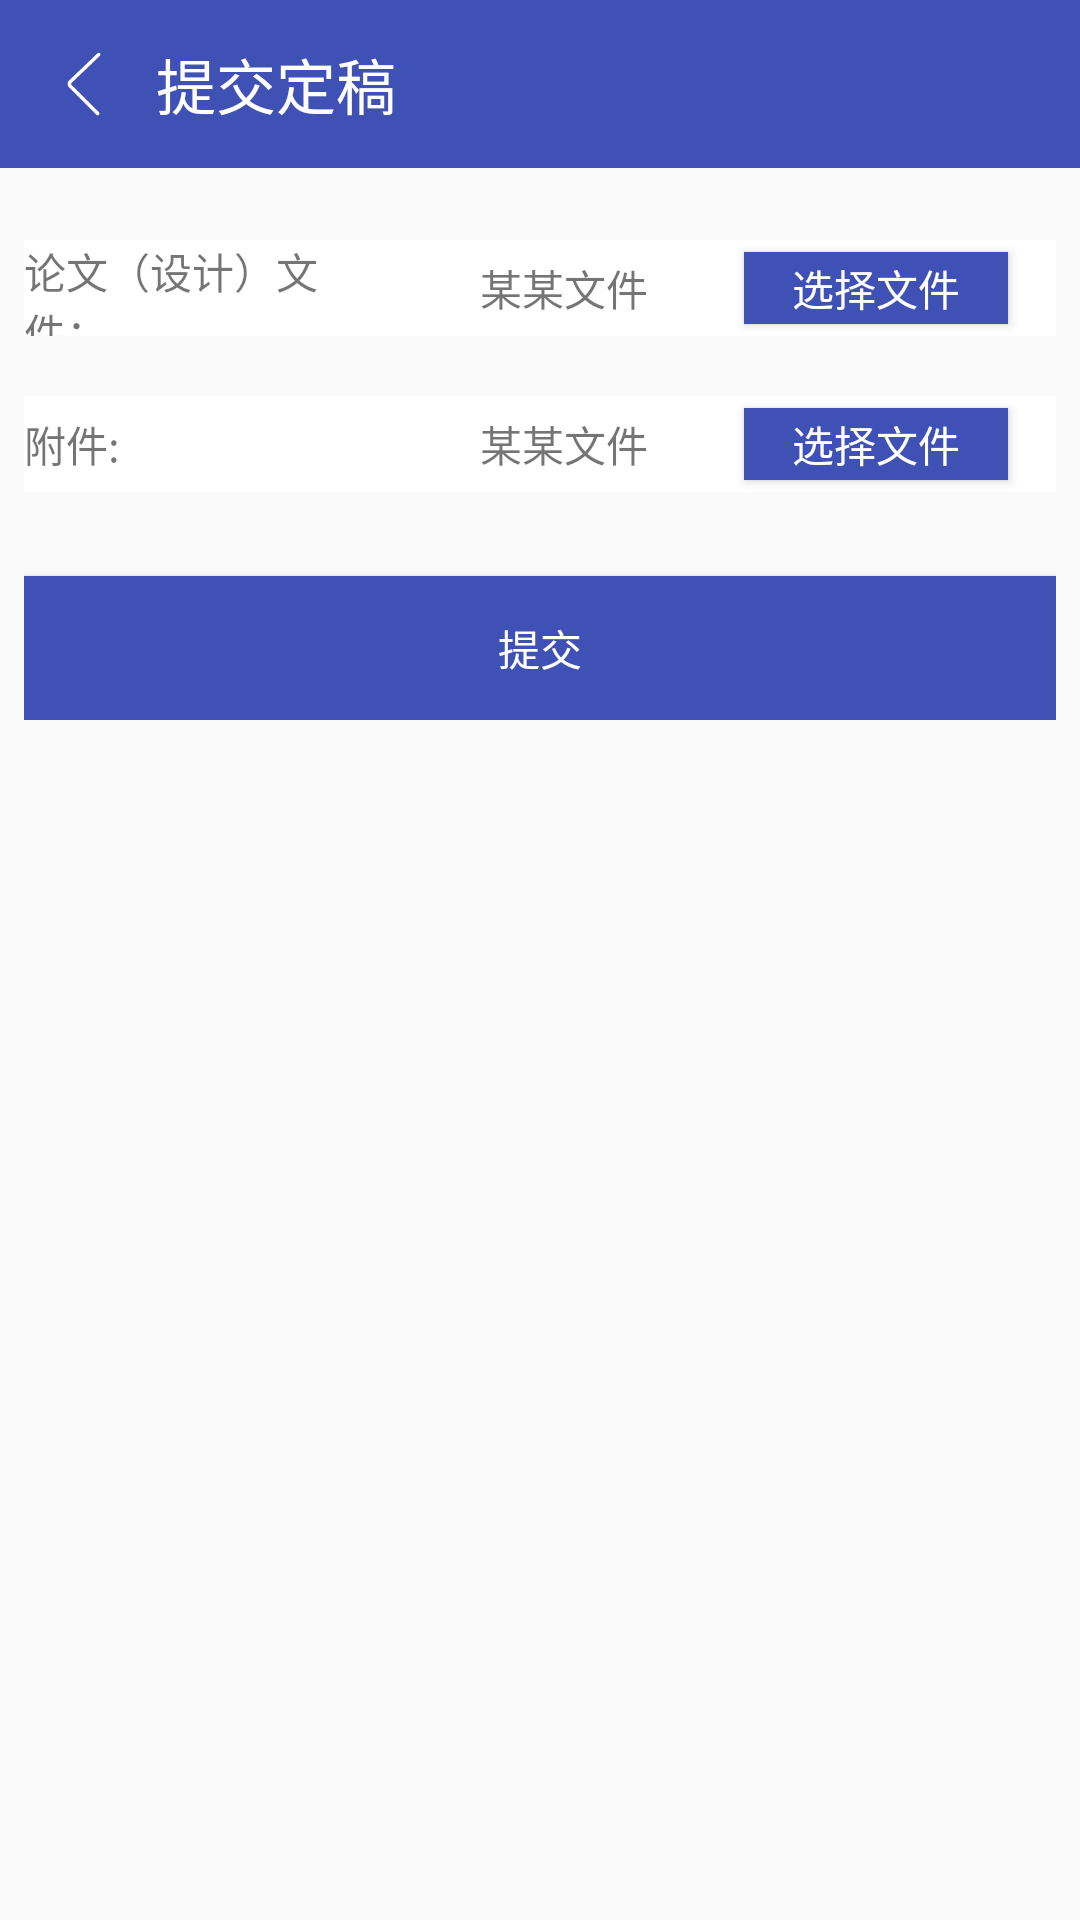

Produce the Android XML layout that renders to this screen, including the resource entries it uses.
<!-- AndroidManifest.xml: application theme AppTheme -->
<!-- res/layout/activity_dinggao.xml -->
<?xml version="1.0" encoding="utf-8"?>
<LinearLayout
    xmlns:android="http://schemas.android.com/apk/res/android"
    android:orientation="vertical"
    android:layout_width="match_parent"
    android:layout_height="match_parent">

    <LinearLayout
        android:layout_width="match_parent"
        android:layout_height="?attr/actionBarSize"
        android:orientation="horizontal"
        android:background="@color/colorPrimary">

        <ImageView
            android:id="@+id/im_back"
            android:layout_width="24dp"
            android:layout_height="24dp"
            android:layout_marginLeft="16dp"
            android:layout_gravity="center_vertical"
            android:src="@drawable/arrowleft"/>

        <TextView
            android:id="@+id/tv_title"
            android:layout_width="wrap_content"
            android:layout_height="wrap_content"
            android:layout_marginLeft="12dp"
            android:text="提交定稿"
            android:textSize="20sp"
            android:textColor="@color/colorWhite"
            android:layout_gravity="center_vertical"/>

    </LinearLayout>


    <ScrollView
        android:id="@+id/scroll_view"
        android:layout_width="match_parent"
        android:layout_height="match_parent">

        <LinearLayout
            android:orientation="vertical"
            android:layout_width="match_parent"
            android:layout_height="match_parent"
            android:padding="8dp">

            <LinearLayout
                android:orientation="horizontal"
                android:layout_width="match_parent"
                android:layout_height="32dp"
                android:layout_marginTop="16dp"
                android:layout_marginBottom="4dp"
                android:background="@color/colorWhite">

                <TextView
                    android:layout_weight="1"
                    android:layout_width="0dp"
                    android:layout_height="wrap_content"
                    android:layout_gravity="center_vertical"
                    android:text="论文（设计）文件："/>

                <TextView
                    android:id="@+id/tv_lunwen"
                    android:layout_weight="1"
                    android:layout_width="0dp"
                    android:layout_height="wrap_content"
                    android:gravity="center"
                    android:layout_gravity="center_vertical"
                    android:text="某某文件"/>

                <Button
                    android:id="@+id/bt_lunwen"
                    android:layout_width="wrap_content"
                    android:layout_height="24dp"
                    android:layout_marginRight="16dp"
                    android:layout_gravity="center_vertical"
                    android:text="选择文件"
                    android:textColor="@color/colorWhite"
                    android:background="@color/colorPrimary" />

            </LinearLayout>

            <LinearLayout
                android:orientation="horizontal"
                android:layout_width="match_parent"
                android:layout_height="32dp"
                android:layout_marginTop="16dp"
                android:layout_marginBottom="4dp"
                android:background="@color/colorWhite">

                <TextView
                    android:layout_weight="1"
                    android:layout_width="0dp"
                    android:layout_height="wrap_content"
                    android:layout_gravity="center_vertical"
                    android:text="附件:"/>

                <TextView
                    android:id="@+id/tv_fujian"
                    android:layout_weight="1"
                    android:layout_width="0dp"
                    android:layout_height="wrap_content"
                    android:layout_gravity="center_vertical"
                    android:gravity="center"
                    android:text="某某文件"/>

                <Button
                    android:id="@+id/bt_fujian"
                    android:layout_width="wrap_content"
                    android:layout_height="24dp"
                    android:layout_marginRight="16dp"
                    android:text="选择文件"
                    android:gravity="center"
                    android:layout_gravity="center_vertical"
                    android:textColor="@color/colorWhite"
                    android:background="@color/colorPrimary" />

            </LinearLayout>

            <Button
                android:id="@+id/bt_tijiao"
                android:layout_width="match_parent"
                android:layout_height="wrap_content"
                android:layout_marginTop="24dp"
                android:text="提交"
                android:textColor="@color/colorWhite"
                android:background="@color/colorPrimary"/>

        </LinearLayout>
    </ScrollView>

    <TextView
        android:id="@+id/tv_tishi"
        android:visibility="gone"
        android:layout_width="match_parent"
        android:layout_height="match_parent"
        android:text="请先完成之前流程"
        android:gravity="center"
        android:textSize="20sp"/>

</LinearLayout>
<!-- resources referenced by this layout -->
<resources>
  <color name="colorPrimary">#3F51B5</color>
  <color name="colorWhite">#fff</color>
  <!-- drawable arrowleft: png bitmap (drawable, 963 bytes) -->
  <style name="AppTheme" parent="Theme.AppCompat.Light.NoActionBar">
          
          <item name="colorPrimary">@color/colorPrimary</item>
          <item name="colorPrimaryDark">@color/colorPrimaryDark</item>
          <item name="colorAccent">@color/colorAccent</item>
      </style>
  <color name="colorPrimaryDark">#303F9F</color>
  <color name="colorAccent">#3F51B5</color>
</resources>
